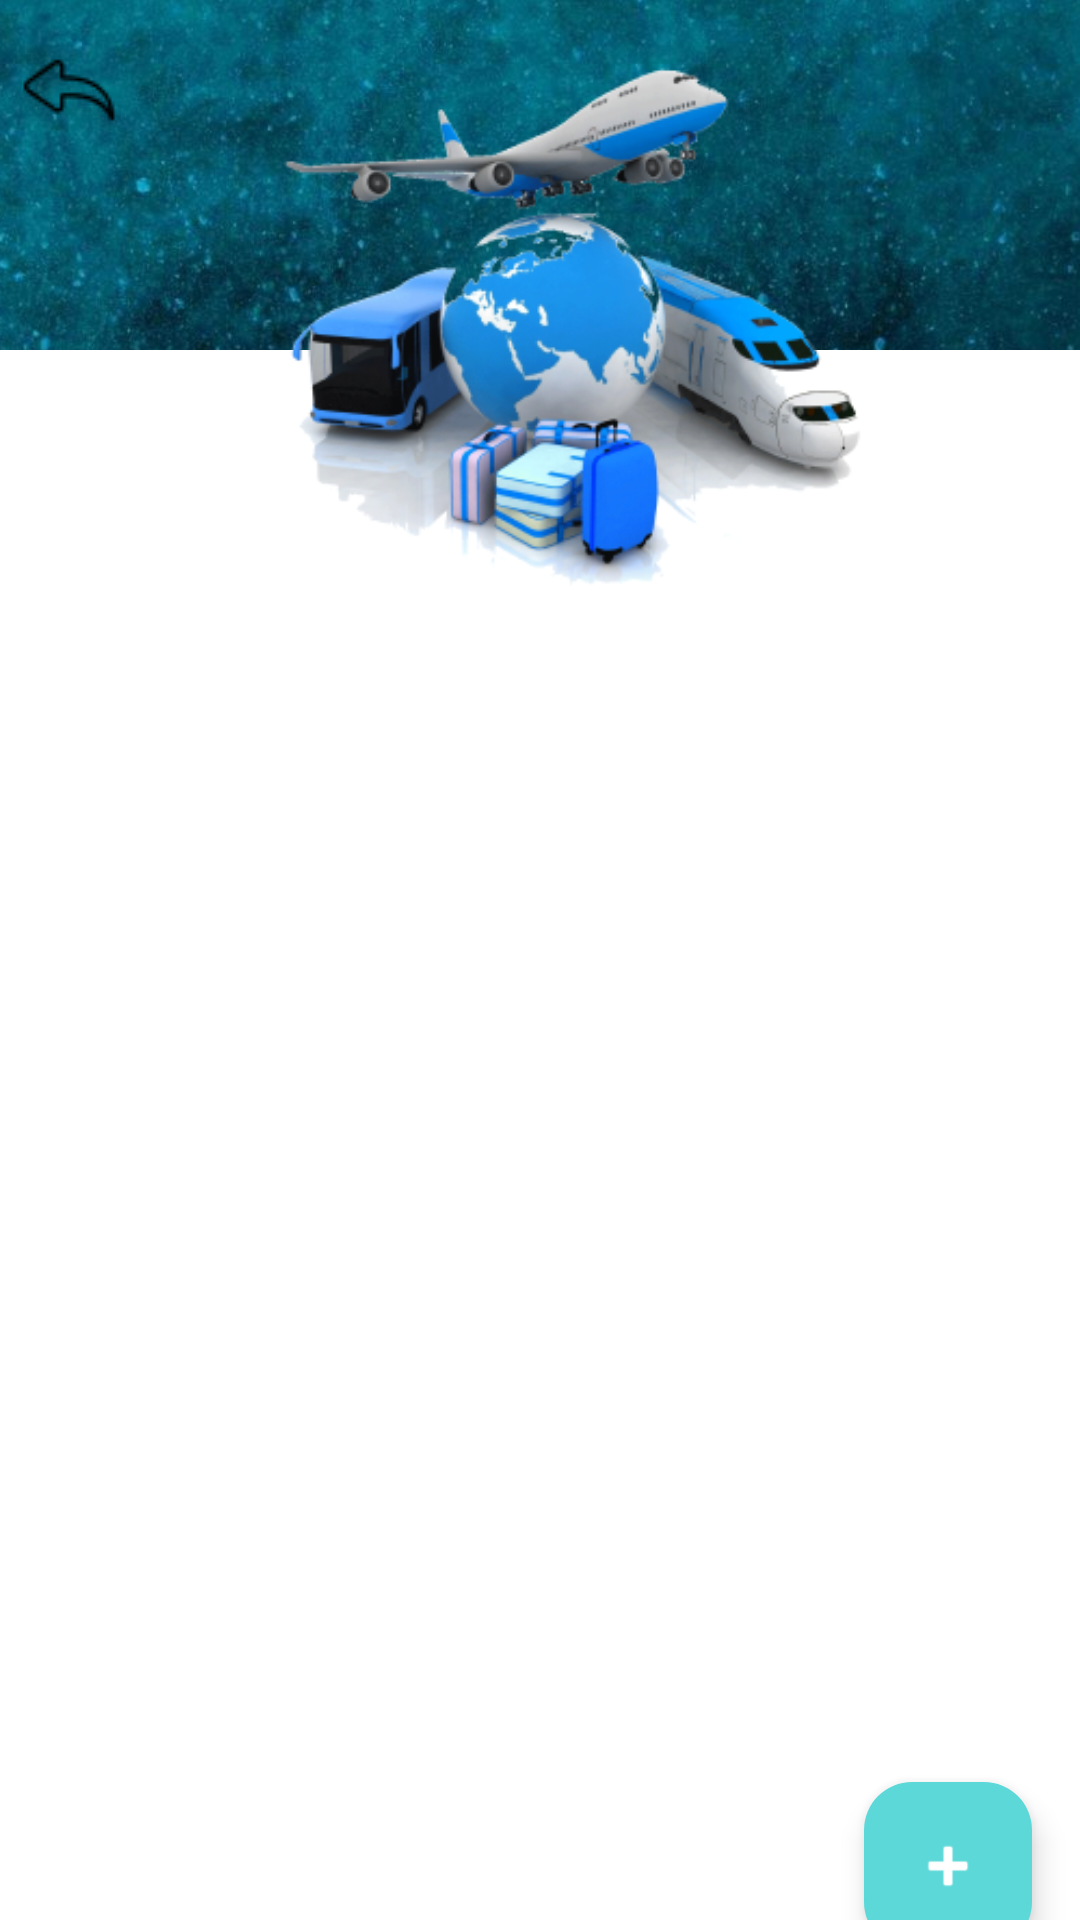

This screen was rendered from an Android layout file. Write that file and the resources it references.
<!-- AndroidManifest.xml: application theme Theme.Packito -->
<!-- res/layout/activity_holidays.xml -->
<?xml version="1.0" encoding="utf-8"?>
<androidx.constraintlayout.widget.ConstraintLayout xmlns:android="http://schemas.android.com/apk/res/android"
    xmlns:app="http://schemas.android.com/apk/res-auto"
    xmlns:tools="http://schemas.android.com/tools"
    android:layout_width="match_parent"
    android:layout_height="match_parent"
    tools:context=".Holidays">

    <ImageView
        android:id="@+id/background"
        android:layout_width="500dp"
        android:layout_height="900dp"
        app:layout_constraintBottom_toBottomOf="parent"
        app:layout_constraintEnd_toEndOf="parent"
        app:layout_constraintHorizontal_bias="0.258"
        app:layout_constraintStart_toStartOf="parent"
        app:layout_constraintTop_toTopOf="parent"
        app:layout_constraintVertical_bias="0.739"
        app:srcCompat="@drawable/back" />


    <ImageView
        android:id="@+id/back_to_front"
        android:layout_width="550dp"
        android:layout_height="1000dp"
        app:layout_constraintEnd_toEndOf="parent"
        app:layout_constraintHorizontal_bias="0.433"
        app:layout_constraintStart_toStartOf="parent"
        app:layout_constraintTop_toTopOf="parent"
        app:srcCompat="@drawable/front_for_back2"
        tools:ignore="MissingConstraints" />

    <ImageView
        android:id="@+id/trans"
        android:layout_width="393dp"
        android:layout_height="199dp"
        app:layout_constraintBottom_toBottomOf="parent"
        app:layout_constraintEnd_toEndOf="parent"
        app:layout_constraintHorizontal_bias="0.0"
        app:layout_constraintStart_toStartOf="parent"
        app:layout_constraintTop_toTopOf="parent"
        app:layout_constraintVertical_bias="0.027"
        app:srcCompat="@drawable/trans" />

    <ImageButton
        android:id="@+id/backtostart"
        android:layout_width="wrap_content"
        android:layout_height="wrap_content"
        android:layout_marginStart="4dp"
        android:layout_marginTop="16dp"
        android:background="@drawable/roundcorner"
        app:layout_constraintBottom_toBottomOf="@+id/trans"
        app:layout_constraintStart_toStartOf="parent"
        app:layout_constraintTop_toTopOf="parent"
        app:layout_constraintVertical_bias="0.0"
        app:srcCompat="@drawable/back2_" />

    <Button
        android:id="@+id/end"
        android:layout_width="150dp"
        android:layout_height="60dp"
        android:layout_margin="16dp"
        android:backgroundTint="#3D7A95"
        android:text="Εκκαθάριση"
        android:textSize="16sp"
        app:layout_constraintBottom_toBottomOf="parent"
        app:layout_constraintEnd_toEndOf="parent"
        app:layout_constraintStart_toStartOf="parent"
        app:layout_constraintTop_toBottomOf="@+id/ListofItems" />

    <androidx.recyclerview.widget.RecyclerView
        android:id="@+id/ListofItems"
        android:layout_width="384dp"
        android:layout_height="480dp"
        app:layout_constraintBottom_toTopOf="@+id/end"
        app:layout_constraintEnd_toEndOf="parent"
        app:layout_constraintHorizontal_bias="0.496"
        app:layout_constraintStart_toStartOf="parent"
        app:layout_constraintTop_toBottomOf="@+id/trans"
        app:layout_constraintVertical_bias="0.0" />

    <com.google.android.material.floatingactionbutton.FloatingActionButton
        android:id="@+id/addCheckBox"
        android:layout_width="wrap_content"
        android:layout_height="wrap_content"
        android:layout_margin="16dp"
        android:layout_marginBottom="16dp"
        android:clickable="true"
        app:backgroundTint="#5DD8D8"
        app:fabSize="mini"
        app:layout_anchorGravity="bottom|right|end"
        app:layout_constraintBottom_toBottomOf="parent"
        app:layout_constraintEnd_toEndOf="parent"
        app:layout_constraintHorizontal_bias="1.0"
        app:layout_constraintStart_toEndOf="@+id/end"
        app:layout_constraintTop_toBottomOf="@+id/ListofItems"
        app:layout_constraintVertical_bias="0.615"
        app:srcCompat="@android:drawable/ic_input_add"
        app:tint="@android:color/white" />


</androidx.constraintlayout.widget.ConstraintLayout>
<!-- resources referenced by this layout -->
<resources>
  <!-- drawable back: jpg bitmap (drawable, 185970 bytes) -->
  <!-- drawable back2_: png bitmap (drawable, 1342 bytes) -->
  <!-- drawable front_for_back2: png bitmap (drawable, 2229 bytes) -->
  <!-- drawable roundcorner (drawable) -->
  <?xml version="1.0" encoding="utf-8"?>
  
  <shape xmlns:android="http://schemas.android.com/apk/res/android">
      <corners android:radius="70dp" />
  </shape>
  <!-- drawable trans: png bitmap (drawable, 82387 bytes) -->
  <style name="Theme.Packito" parent="Base.Theme.Packito" />
  <style name="Base.Theme.Packito" parent="Theme.Material3.DayNight.NoActionBar">
          
          
      </style>
</resources>
